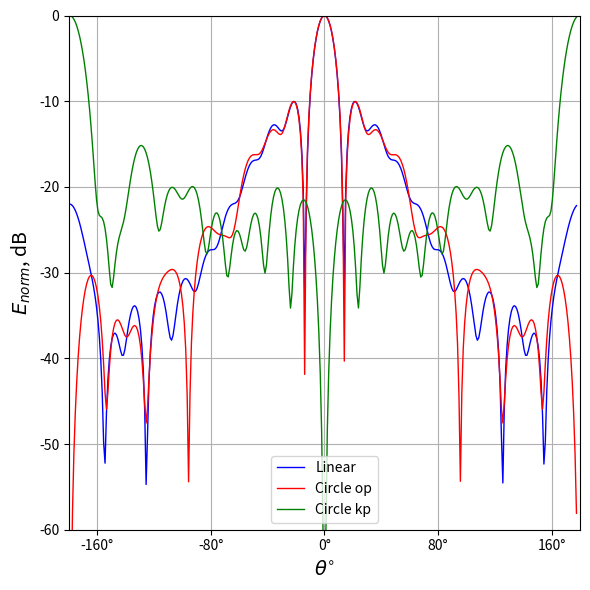
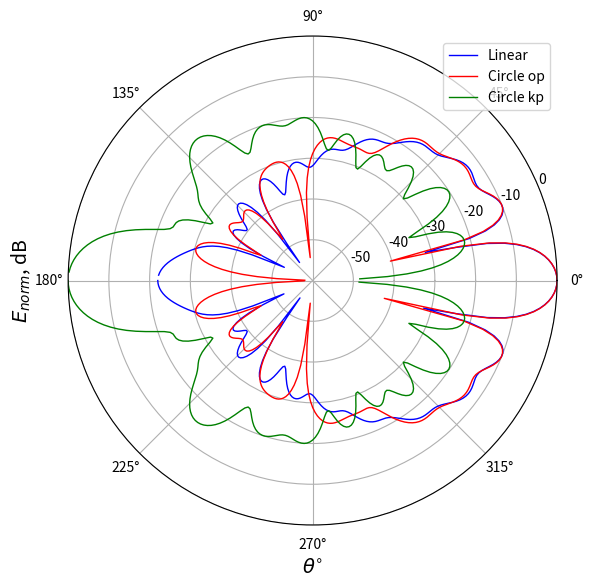

The script that saved these images, in order:
import math
import cmath
import scipy
import matplotlib.pyplot as plt
import json
import matplotlib.ticker as ticker
import numpy as np

#Задаем радиус Линзы
k0 = 4.33 * (math.pi)
print ('Радиус сферы k0 =', k0)

#Точность расчетов берется в два раза больше чем значение k0
toch = 28

print ('Точность расчетов toch =', toch)



#Параметры материала Линзы
#Для этого примера не допускаются параметры с реактивной (внимной) частью параметров следы eps / miy

n = 5
eps = [0 * n for i in range(n)]
miy = [0 * n for i in range(n)]
a = [0 * n for i in range(n)]


a = [0.47, 0.67, 0.82, 0.94, 1]
eps = [1.88, 1.67, 1.44, 1.22, 1]
miy = [1, 1, 1, 1, 1]


    #Параметры материалов
print ('Параметры материалов')
print ('\n a =', a, '\n eps =', eps,'\n miy =', miy)

#Диапазон расчетных углов
teta_start = 0.01
teta_stop = 360
step = math.pi/180
teta_diap = abs(teta_stop)-abs(teta_start)
steps = int(((teta_diap)*(math.pi/180)) / step)
teta = [0 * n for i in range(steps)]
cos_teta = [0 * n for i in range(steps)]

  #Создаем массив для переменных среды
alfa = [0 * n for i in range(n)]
beta = [0 * n for i in range(n)]
etta = [0 * n for i in range(n)]
k= [[0] * n for i in range(n)]

    #Расчет переменных, входящих в коэффициенты k
for i in range(n):
  alfa[i] = math.atan((eps[i]).imag / (eps[i]).real)
  beta[i] = math.atan((miy[i]).imag / (miy[i]).real)
  etta[i] = math.sqrt(math.fabs(eps[i]) * math.fabs(miy[i]))

    #Conrol Point
    #print ('alfa:', alfa)
    #print ('beta:', beta)
    #print ('etta:', etta)

    #Расчет коэффициентов среды k

j = 0; #Индекс для рассчета коэффициентов k

for i in range (n):
  k[i][j] = k0 * a[i] * etta[j]
  if j < n - 1:
    j = j + 1
    k[i][j] = k0 * a[i] * etta[j]

    #Conrol Point
    #print ('k:', k)

    ####################################
    # Определяем переменные для функции Бесселя, Неймана, их производных, C, S, их производных
    ####################################

J = [0 * n for i in range(toch)]
Jpr = [0 * n for i in range(toch)]
N = [0 * n for i in range(toch)]
Npr = [0 * n for i in range(toch)]
C = [[0] * (len(etta)-1) for i in range(toch)]
Cpr = [[0] * (len(etta)-1) for i in range(toch)]
S = [[0] * (len(etta)-1) for i in range(toch)]
Spr = [[0] * (len(etta)-1) for i in range(toch)]

    ####################################
    # Определяем модифицированную функцию Бесселя первого рода как функцию Jfunc(i, j1, j2)
    # где: i -- порядок, j1&j2 -- координаты коэффициента k в массиве k[j1][j2]
    ####################################

def Jfunc(i, j1, j2):
  nu = i + 1
  J = (scipy.special.jv(nu + 0.5, k[j1][j2])) * (math.sqrt(k[j1][j2] * math.pi/2))
  return J

    ####################################
    # Определяем производную функции Бесселя первого рода как функцию Jprfunc(i, j1, j2, tie)
    # где: i -- порядок, j1&j2 -- координаты коэффициента k в массиве k[j1][j2], tie (True | False) -- наличие связи между слоями
    ####################################

def Jprfunc(i, j1, j2, tie):

  nu = i + 1

  if tie == False:
    Jpr = ((nu / (2 * nu + 1)) *  (scipy.special.jv(nu - 0.5, k[j1][j2]) * math.sqrt(k[j1][j2] * math.pi/2)) - \
    ((nu + 1) / (2 * nu + 1)) *  (scipy.special.jv(nu + 1.5, k[j1][j2]) * math.sqrt(k[j1][j2] * math.pi/2)) + \
    (J[i] / k[j1][j2]))
  else:
    Jpr = ((nu / (2 * nu + 1)) * ((scipy.special.jv(nu - 0.5,k[j1][j2]) * (math.sqrt(k[j1][j2] * math.pi/2))) / k[j1][j2])) * k[j1][j2] - \
     (((nu + 1) / (2 * nu + 1)) * ((scipy.special.jv(nu + 1.5,k[j1][j2])) * (math.sqrt(k[j1][j2] * math.pi/2))) / k[j1][j2]) * k[j1][j2] + \
     ((scipy.special.jv(nu + 0.5,k[j1][j2])) * (math.sqrt(k[j1][j2] * math.pi/2))) / k[j1][j2]
  return Jpr

    ####################################
    # Определеям модифицированную фунцию Бесселя второго рода (функцию Неймана) как функцию Nfunc(i, j1, j2)
    # где: i -- порядок, j1&j2 -- координаты коэффициента k в массиве k[j1][j2]
    ####################################

def Nfunc(i, j1, j2):
  N = scipy.special.yv((i+1) + 0.5, k[j1][j2]) * math.sqrt(k[j1][j2]* math.pi/2)
  return N

    ####################################
    # Производная функции Неймана как функцию Nprfunc(i, j1, j2, tie)
    # где: i -- порядок, j1&j2 -- координаты коэффициента k в массиве k[j1][j2], tie (True | False) -- наличие связи между слоями
    ####################################

def Nprfunc(i, j1, j2, tie):

  nu = i + 1

  if tie == False:
    Npr = ((nu / (2 * nu + 1)) *  (scipy.special.yv(nu - 0.5, k[j1][j2]) * math.sqrt(k[j1][j2] * math.pi/2)) - \
    ((nu + 1) / (2 * nu + 1)) *  (scipy.special.yv(nu + 1.5, k[j1][j2]) * math.sqrt(k[j1][j2] * math.pi/2)) + \
    (Nfunc(i, j1, j2) / k[j1][j2]))
  else:
    Npr = (((nu/(2 * nu + 1)) * (((scipy.special.yv(nu - 0.5,k[j1][j2])) * (math.sqrt(k[j1][j2] * math.pi/2))) / k[j1][j2])) * k[j1][j2] - \
    (((nu + 1) / (2 * nu + 1)) * ((scipy.special.yv(nu + 1.5,k[j1][j2])) * (math.sqrt(k[j1][j2] * math.pi/2))) / k[j1][j2]) * k[j1][j2] + \
    (Nfunc(i, j1, j2)) / k[j1][j2])
  return Npr

    ####################################
    # Вычисляем массивы значений функции Бесселя первого рода, функции Неймана и их производных для i = 1...toch (значение точности расчетов)
    # связь между слоями не учитываем (tie == False), для k[0][0]  (j1, j2 == 0)
    ####################################

for i in range(toch):
  J[i] = Jfunc(i, 0, 0)
  Jpr[i] = Jprfunc(i, 0, 0, False)
  N[i] = Nfunc(i, 0, 0)
  Npr[i] = Nprfunc(i, 0, 0, False)


    ####################################
    # Вычисляем массивы значений функций C, S и их производных (Cpr и Spr)
    # в Npr и Jpr учитываем связь между слоями (tie == True)
    # C = J * Npr - N * Jpr
    # Cpr(n) = Jpr * Npr - Npr * Jpr
    # S(n) = N * J - J * N
    # Spr(n) = Npr * J - Jpr * N
    ####################################

for i in range(toch-1):
  for j in range(len(etta)-1):
    C[i][j] = (Jfunc(i, (j+1), (j+1)) * Nprfunc(i, j, (j+1), True)) - (Nfunc(i, (j+1), (j+1)) * Jprfunc(i, j, (j+1), True))
    Cpr[i][j] = Jprfunc(i, (j+1), (j+1), True) * Nprfunc(i, j, (j+1), True) - Nprfunc(i, (j+1), (j+1), True) * Jprfunc(i, j, (j+1), True)
    S[i][j] = Nfunc(i,(j+1),(j+1)) * Jfunc(i,j,(j+1)) - Jfunc(i,(j+1),(j+1)) * Nfunc(i,j,(j+1))
    Spr[i][j] = Nprfunc(i,(j+1),(j+1), True) * Jfunc(i, j, (j+1)) - Jprfunc(i,(j+1),(j+1), True) * Nfunc(i, j, (j+1))

    ####################################

    #Conrol Point
    #print('N:', N)
    #print('Npr:', Npr)
    #print('J:', J)
    #print('Jpr:', Jpr)
    #print('C:', C)
    #print('Cpr:', Cpr)
    #print('S:', S)
    #print('Spr:', Spr)

    ####################################
    # Добавляем в конец массива alfa элемент со значением 0
    # Добавляем в конец массива eps элемент со значением длинны массива eps
    ####################################

if eps[len(eps)-1] != (len(eps)-1):
    alfa.append(0)
    eps.append(len(eps))

    #Conrol Point
    #print('alfa[', len(alfa)-1,']:', alfa[len(alfa)-1])
    #print('eps[', len(eps)-1,']:', eps[len(eps)-1])

    ####################################
    # Определяем импедансы (Z) и адмитансы (Y)
    ####################################

Z = [[0] * (len(a)) for i in range(toch)]
Y = [[0] * (len(a)) for i in range(toch)]

for i in range(toch - 1):
  for h in range(len(a)):

    ####################################
    #Задаем импедансы (Z) и адмитансы (Y) для первого слоя
    ####################################

    if h == 0:
      Z[i][h] = (cmath.sqrt((cmath.exp(alfa[1] * 1j) * abs(eps[1])) / ((cmath.exp(alfa[0] * 1j) * abs(eps[0]))))) * ((Jpr[i])/(J[i]))
      Y[i][h] = (cmath.sqrt((cmath.exp(alfa[0] * 1j) * abs(eps[0])) / ((cmath.exp(alfa[1] * 1j) * abs(eps[1]))))) * ((Jpr[i])/(J[i]))

    ####################################
    #Задаем импедансы (Z) и адмитансы (Y) для последнего слоя
    ####################################

    else:
      if h == (len(a) - 1):
        Z[i][h] = (cmath.sqrt((cmath.exp(alfa[h+1] * 1j) * abs(eps[h+1])) / ((cmath.exp(alfa[h] * 1j) * abs(eps[h]))))) * \
                  (Cpr[i][h-1] + Z[i][h-1] * Spr[i][h-1]) / (C[i][h-1] + Z[i][h-1] * S[i][h-1]) / 2
        Y[i][h] = (cmath.sqrt((cmath.exp(alfa[h] * 1j) * abs(eps[h])) / ((cmath.exp(alfa[h+1] * 1j) * abs(eps[h+1]))))) * \
                  (Cpr[i][h-1] + Y[i][h-1] * Spr[i][h-1]) / (C[i][h-1] + Y[i][h-1] * S[i][h-1]) * 2

    ####################################
    #Задаем импедансы (Z) и адмитансы (Y) для промежуточных слоёв
    ####################################

      else:
        Z[i][h] = (cmath.sqrt((cmath.exp(alfa[h+1] * 1j) * abs(eps[h+1])) / ((cmath.exp(alfa[h] * 1j) * abs(eps[h]))))) * \
                (Cpr[i][h-1] + Z[i][h-1] * Spr[i][h-1]) / (C[i][h-1] + Z[i][h-1] * S[i][h-1])
        Y[i][h] = (cmath.sqrt((cmath.exp(alfa[h] * 1j) * abs(eps[h])) / ((cmath.exp(alfa[h+1] * 1j) * abs(eps[h+1]))))) * \
                (Cpr[i][h-1] + Y[i][h-1] * Spr[i][h-1]) / (C[i][h-1] + Y[i][h-1] * S[i][h-1])

    #Conrol Point
    #print('Z:', Z)
    #print('Y:', Y)

    ####################################
    # Определяем массивы для mJ, mJpr, mH, mHpr
    ####################################

mJ = [0 * n for i in range(toch)]
mJpr = [0 * n for i in range(toch)]
mH = [0 * n for i in range(toch)]
mHpr = [0 * n for i in range(toch)]

    ####################################
    #Функция Ханкеоя второго рода как функцию Hfunc(i)
    #где: i -- порядок
    ####################################

def Hfunc(i):

  nu = i + 1
  H = (scipy.special.hankel1(nu + 0.5,k0)) * (math.sqrt(k0 * math.pi/2))
  return H

    ####################################
    #Производная функции Ханкеоя второго рода как функцию Hprfunc(i)
    #где: i -- порядок
    ####################################

def Hprfunc(i):
  nu = i + 1
  Hpr = ((nu / (2 * nu + 1)) * (((scipy.special.hankel1(nu - 0.5,k0) * (cmath.sqrt(k0 * math.pi/2))) / k0)) * k0 - \
  (((nu + 1) / (2 * nu + 1)) * ((scipy.special.hankel1(nu + 1.5,k0)) * (cmath.sqrt(k0 * math.pi/2))) / k0) * k0 + \
  ((scipy.special.hankel1(nu + 0.5,k0)) * (cmath.sqrt(k0 * math.pi/2))) / k0)
  return Hpr

    ####################################
    #Заполняем массивы mJ, mJpr, mH, mHpr
    ####################################

k1 = k0
k00 = k[0][0]
k[0][0] = k0
for i in range(toch):
  mJ[i] = Jfunc(i, 0, 0)
  mJpr[i] = Jprfunc(i, 0, 0, True)
  mH[i] = Hfunc(i)
  mHpr[i] = Hprfunc(i)
k0 = k1
k[0][0] = k00

    #Conrol Point
    #print('mJ:', mJ)
    #print('mJpr:', mJpr)
    #print('mH:', mH)
    #print('mHpr:', mHpr)

    ####################################
    # Определяем массивы для Mn и Nn
    ####################################

Mn = [0 * n for i in range(toch)]
Nn = [0 * n for i in range(toch)]

    ####################################
    # Задаём Mn и Nn
    ####################################

for i in range(toch):
  nu = i + 1
  Mn[i] = (Z[i][h] * mJ[i] - mJpr[i]) / (Z[i][h] * mH[i] - mHpr[i])
  Mn[i] = Mn[i].real - Mn[i].imag * 1j
  Nn[i] = (Y[i][h] * mJ[i] - mJpr[i]) / (Y[i][h] * mH[i] - mHpr[i])
  Nn[i] = Nn[i].real - Nn[i].imag * 1j

    #Conrol Point
    #print('Mn:', Mn)
    #print('Nn:', Nn)



    #Conrol Point
    #print(step, steps, math.pi)

for i in range(steps):
  if i == 0:
    teta[i] = (teta_start)*(math.pi/180)
  else:
    teta[i] = teta[i-1] + step

    #Conrol Point
    #print(teta)

for i in range(steps):
  cos_teta[i] = math.cos(teta[i])

    #Conrol Point
    #print(cos_teta)

M = [0 * n for i in range(steps)]
Lm0=[0 * n for i in range(steps)]
Lm1=[0 * n for i in range(steps)]
Lm2=[0 * n for i in range(steps)]
pii = [[0] * ((2*steps+1)) for i in range(toch+1)]
tay = [[0] * ((2*steps+1)) for i in range(toch+1)]
m=0

for i in range(toch):
  m = m+1
  M = scipy.special.lpmv(0, m, cos_teta)
  Lm0 = M
  M = scipy.special.lpmv(1, m, cos_teta)
  Lm1 = M

  if m<2:
    Lm2 = 0
  else:
    M = scipy.special.lpmv(2, m, cos_teta)
    Lm2 = M

  for z in range(len(teta)):
    if (teta[z] > 0) & (teta[z] < math.pi):
      pii[i][z] = ((1)*Lm1[z])/(math.sin(teta[z]))
    else:
      if (teta[z] > math.pi) & (teta[z] < 2*math.pi):
        pii[i][z] = ((-1)*Lm1[z])/(math.sin(teta[z]))

  for z in range(len(teta)):
    if m<2:
      tay[i][z] = (1/2)*(-m*(m+1)*Lm0[z])
    else:
      tay[i][z] = (1/2)*(Lm2[z]-m*(m+1)*Lm0[z])

E_teta= [[0] * (len(teta)) for i in range(toch)]
P_teta= [[0] * (len(teta)) for i in range(toch)]
E_kp= [[0] * (len(teta)) for i in range(toch)]
E_op= [[0] * (len(teta)) for i in range(toch)]
y=0





for p in range(1, toch): 
    for z in range(len(teta)):
        E_op[p][z] = ((2*p + 1)/(p*(p + 1))) * ((-1)**p) * (tay[p][z] - pii[p][z]) * (Mn[p] + Nn[p])
        E_kp[p][z] = ((2*p + 1)/(p*(p + 1))) * ((-1)**p) * (tay[p][z] + pii[p][z]) * (Mn[p] - Nn[p])

P1 = np.sum(E_op, axis=0)
P2 = np.sum(E_kp, axis=0)

Pab1 = np.abs(P1)
Pab2 = np.abs(P2)



for z in range(len(teta)):
  for p in range(toch):
    y=p+1
    E_teta[p][z]=((((2*y+1)/(y*(y+1)))*((-1)**y))*(tay[p][z]*Mn[p]-pii[p][z]*Nn[p]))

  for p in range(toch):
    y=p+1
    P_teta[0][z]=(P_teta[0][z]+E_teta[p][z])
  for p in range(toch):
    P_teta[0][z]=abs(P_teta[0][z])

    #Conrol Point
    '''
    print('P_teta:', P_teta)
    for z in range((toch)):
        print('E_teta:', E_teta[z][180])
    '''

    #Normalize E diagram
tetay = [0 * n for i in range(steps)]
DN_NORM = [0 * n for i in range(len(teta))]
DN_NORM_op = [0 * n for i in range(len(teta))]
DN_NORM_kp = [0 * n for i in range(len(teta))]

P_teta_max = 0
Pab1_max = 0
Pab2_max = 0

for i in range(len(teta)):
  if P_teta[0][i] > P_teta_max:
    P_teta_max = P_teta[0][i]

for i in range(len(teta)):
  if Pab1[i] > Pab1_max:
    Pab1_max = Pab1[i]

for i in range(len(teta)):
  if Pab2[i] > Pab2_max:
    Pab2_max = Pab2[i]

    #Conrol Point
    #print(P_teta_max)
for i in range(steps):
  teta[i] = teta[i] - math.pi
for i in range(len(teta)):
  tetay[i] = (teta[i]*(steps/(2*math.pi)))

#tetay.reverse()

    #Conrol Point
    #print(tetay)
for i in range(len(teta)):
  DN_NORM[i] = 20*math.log10(P_teta[0][i]/P_teta_max)
  DN_NORM_op[i] = 20*math.log10(Pab1[i]/Pab1_max)
  DN_NORM_kp[i] = 20*math.log10(Pab2[i]/Pab2_max)
  
    #Conrol Point
    #print(DN_NORM)
fig, ax = plt.subplots(figsize=(6, 6))
ax.set(xlim=(-180, 180))
plt.ylim(-60, 0)
# Создание графика
plt.plot(tetay, DN_NORM, color='blue', linestyle='-', linewidth=1, label='Linear')
plt.plot(tetay, DN_NORM_op, color='red', linestyle='-', linewidth=1, label='Circle op')
plt.plot(tetay, DN_NORM_kp, color='green', linestyle='-', linewidth=1, label='Circle kp')

# Настройка шагов сетки на оси X
plt.gca().xaxis.set_major_locator(ticker.MaxNLocator(5))  # Ограничение до 5 шагов

# Добавление знака градуса к подписям сетки
def format_degrees(x, pos):
    return f'{int(x)}°'

plt.gca().xaxis.set_major_formatter(ticker.FuncFormatter(format_degrees))

# Включение подписей сетки по оси X
plt.tick_params(axis='x', which='both', bottom=True, labelbottom=True)

# Подписи осей
plt.ylabel(r'$E_{norm}$, dB', fontsize=14)  # Ось Y: Enorm в dB
plt.xlabel(r'$\theta$$^{\circ}$', fontsize=14)  # Ось X: Θ в градусах
plt.tight_layout()

# Легенда
plt.legend()

    #Show grid
plt.grid(True)
    #Polar Plot
fig, ax = plt.subplots(figsize=(6, 6), subplot_kw={'projection': 'polar'})




ax.plot(teta, DN_NORM, color='blue', linestyle='-', linewidth=1, label='Linear')
ax.plot(teta, DN_NORM_op, color='red', linestyle='-', linewidth=1, label='Circle op')
ax.plot(teta, DN_NORM_kp, color='green', linestyle='-', linewidth=1, label='Circle kp')
# Подписи осей
plt.ylabel(r'$E_{norm}$, dB', fontsize=14, labelpad=25)  # Ось Y: Enorm в dB
plt.xlabel(r'$\theta$$^{\circ}$', fontsize=14)  # Ось X: Θ в градусах
plt.tight_layout()
ax.set_ylim(-60, 0)
    #Legend
ax.legend(loc='upper right')
#ax.set_yticklabels([])
#ax.set_xticklabels([])
  #Titleplt.title('Polar Scatterplot')
  #Print
print('E0_Norm = ' + str(DN_NORM))
plt.show()